Photos from the image-classification dataset "dataset" in the GitHub repository satishgoudabommanagoudar-code/ForestVision. Its 2 classes are: forest, non-forest.

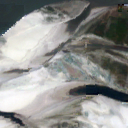
Label: non-forest

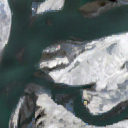
Label: non-forest

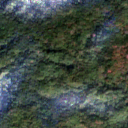
Label: forest

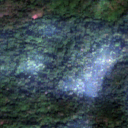
Label: forest

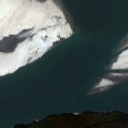
Label: non-forest

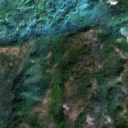
Label: forest
